Photos from the image-classification dataset "dataset" in the GitHub repository adhwaithachu/fake_currency_detection. Its 2 classes are: fake, genuine.

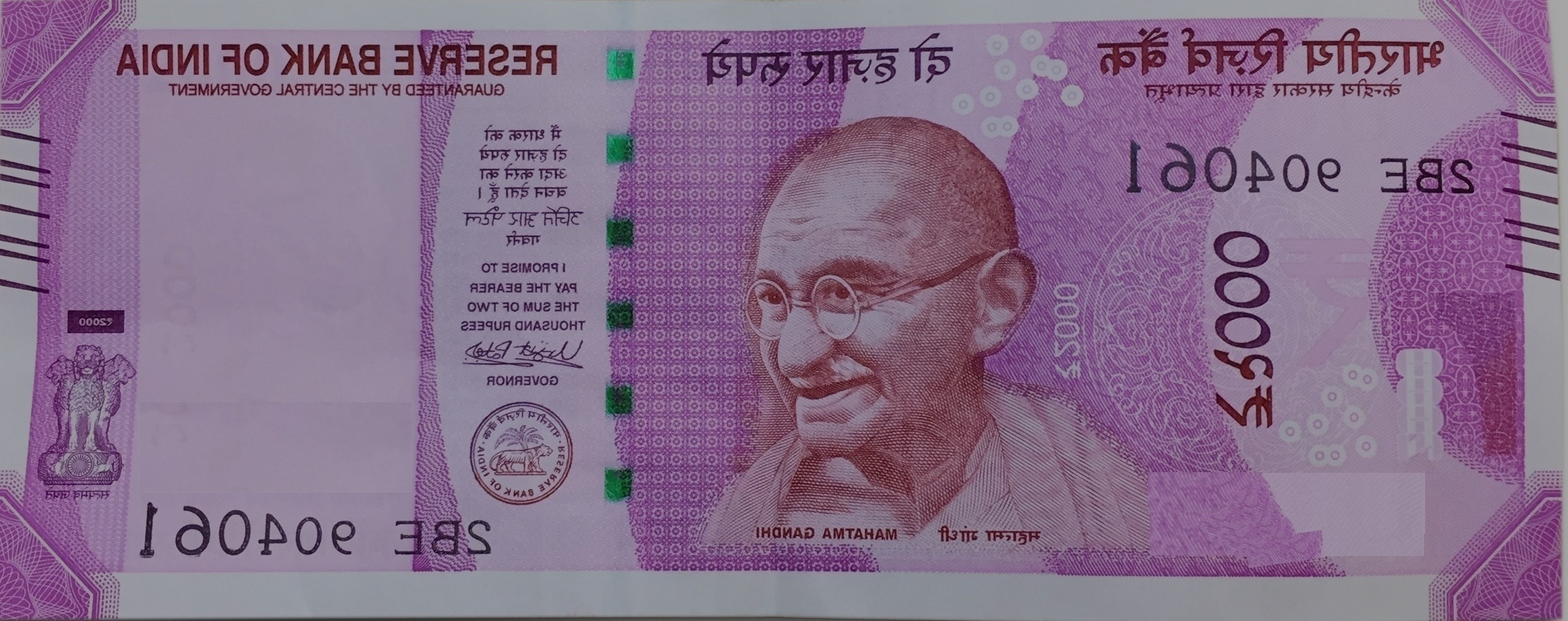
Label: fake

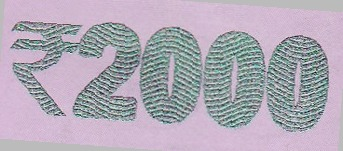
Label: genuine

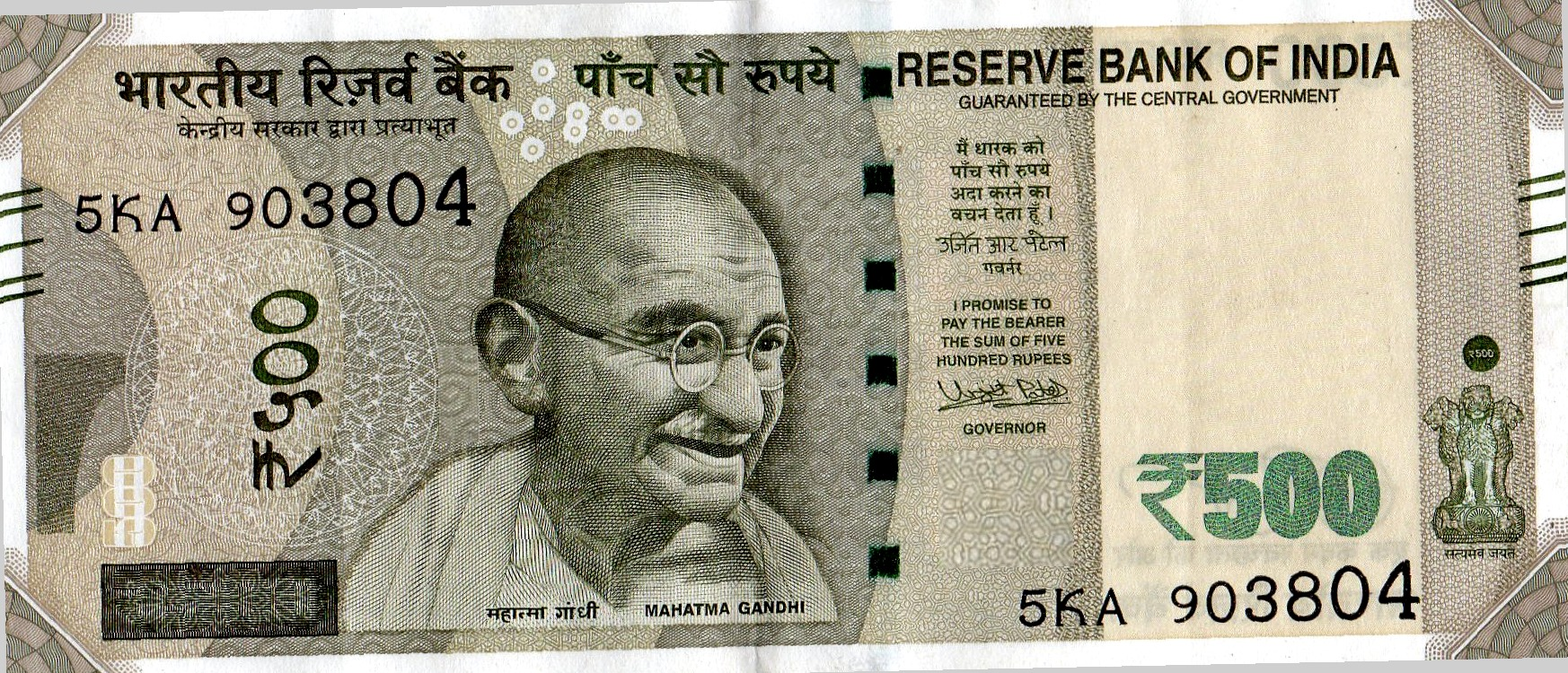
Label: fake

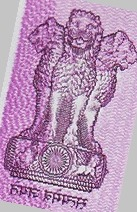
Label: genuine

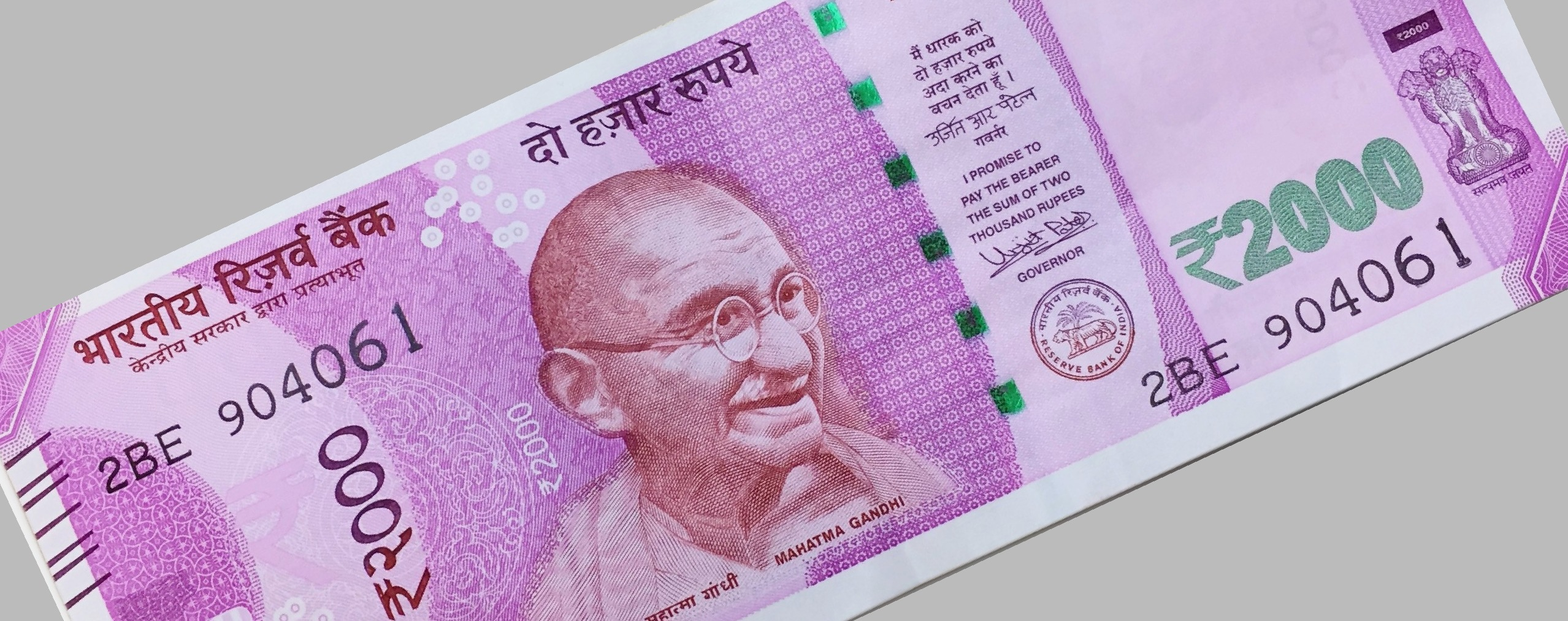
Label: genuine

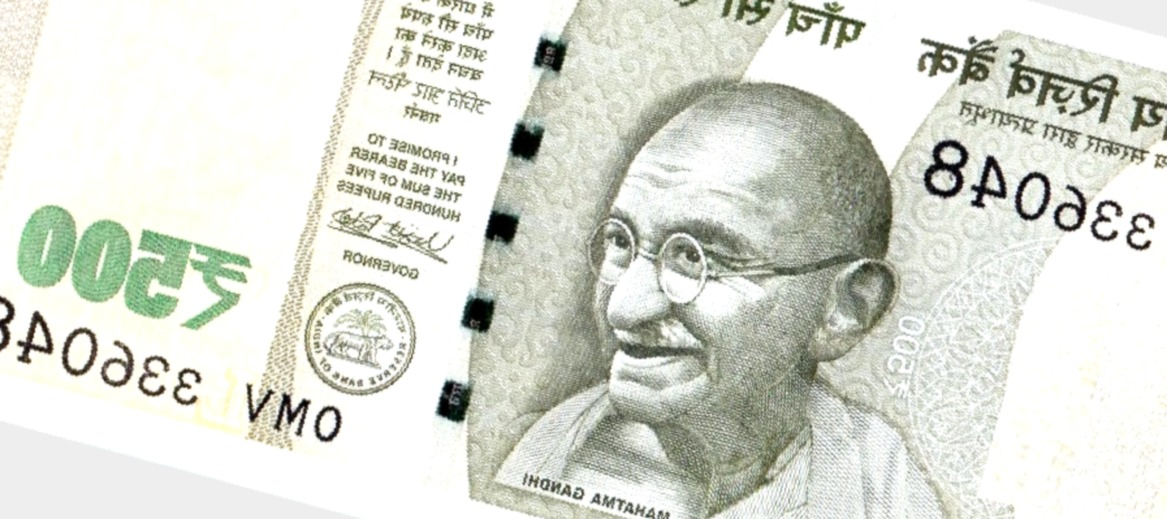
Label: fake
